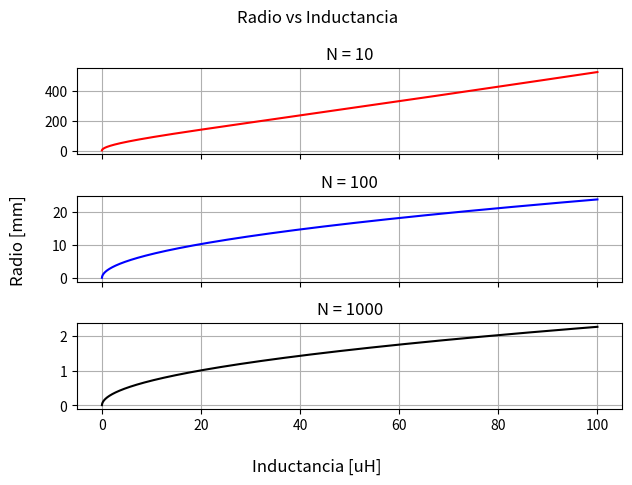

Source code (Python): (Note: this script raises an exception after producing the figure.)
# ------------------------------------------------------------------------------
#  @file     +mri.py+
#  @brief    +Ecuaciones no-lineales+
#  @author   +Grupo 4+
# ------------------------------------------------------------------------------

# ------------------------------------------------------------------------------
# LIBRARIES
# ------------------------------------------------------------------------------
import numpy as np
import pandas as pd
import matplotlib.pyplot as plt
import math as mt

# ------------------------------------------------------------------------------
# FUNCTION DEF
# ------------------------------------------------------------------------------
# Resolución de ecuaciones no-lineales
def solver(L,l,n):
    tol = 1e-9
    maxiter = 100

    mu = 4 * np.pi * 10**(-7)   # Permeabilidad del vacío
    ro = 0.1                    # Radio del solenoide en metros
    
    # Función a resolver
    f = lambda r:(((mu * n**2 * np.pi * r**2) / (l**2)) * (np.sqrt(r**2 + l**2) - r))-L
    # Derivada de la función a resolver
    df = lambda r: (n**2*np.pi*r*(-r + np.sqrt(l**2 + r**2))*(-r + 2*np.sqrt(l**2 + r**2))*mu)/(l**2 * np.sqrt(l**2 + r**2))
    
    #--------------- NEWTON-RAPHSON -------------------------------------------     
    for iters in range(maxiter): # Iteramos como máximo maxiter veces
        dr = f(ro)/df(ro)
        ro = ro-dr
        if abs(dr) < tol:   # Si se llega a un error menor al deseado, terminamos
            break
    
    return ro, iters

def graphRvL():
    C = 10000                       # Cantidad de puntos a tomar
    l = 0.2                         # Longitud del solenoide en metros
    L = np.linspace(1e-9,100e-6,C)  # Inductancia del solenoide H
    N = [10, 100, 1000]             # Cant de vueltas
    #Inicialización de arreglos
    r1 = np.zeros(C); r2 = np.zeros(C); r3 = np.zeros(C)    

    for i in range(C):  # Calculo de radios para cada numero de espiras
        r1[i],_ = solver(L[i],l,N[0])
        r2[i],_ = solver(L[i],l,N[1])
        r3[i],_ = solver(L[i],l,N[2])

    # Graficación
    fig, axs = plt.subplots(3, sharex=True)
    fig.suptitle('Radio vs Inductancia')
    axs[0].plot(L*1e6, r1*1000, color="r")
    axs[1].plot(L*1e6, r2*1000, color="b")
    axs[2].plot(L*1e6, r3*1000, color="k")
    
    # Configuraciones de los ejes
    axs[0].set_title('N = 10'); axs[0].grid('both')
    axs[1].set_title('N = 100') ; axs[1].grid('both')
    axs[2].set_title('N = 1000') ; axs[2].grid('both')
    fig.supxlabel('Inductancia [uH]')
    fig.supylabel('Radio [mm]')
    
    plt.tight_layout()
    figManager = plt.get_current_fig_manager()
    figManager.window.showMaximized()
    plt.show()

def test():
    tol = 1e-9              # Tolerancia aceptada
    mu = 4 * np.pi * 10**(-7)   # Permeabilidad del vacío
    l = np.linspace(0.02,1,100) # Longitudes del solenoide en metros
    L = np.linspace(1e-9,100e-6,100) # Inductancias del solenoide H
    n = np.linspace(1,100,100)  # Cantidad de espiras

    # Calculo de la inductancia
    Lcalc = lambda r,l,n:((mu * n**2 * np.pi * r**2) / (l**2)) * (np.sqrt(r**2 + l**2) - r)

    result=0 ; tot=0

    for l_ in l:
        for L_ in L:
            for n_ in n:
                tot+=1

                # Calculo del radio para cada valor de cada parámetro
                r,_ = solver(L_,l_,n_) 

                # Verificación del radio obtenido
                result = result + 1 if abs(L_ - Lcalc(r,l_,n_)) < tol else result   
    
    print('Se pasaron con éxito', result, '/', tot, 'casos')

            
#test()
graphRvL()